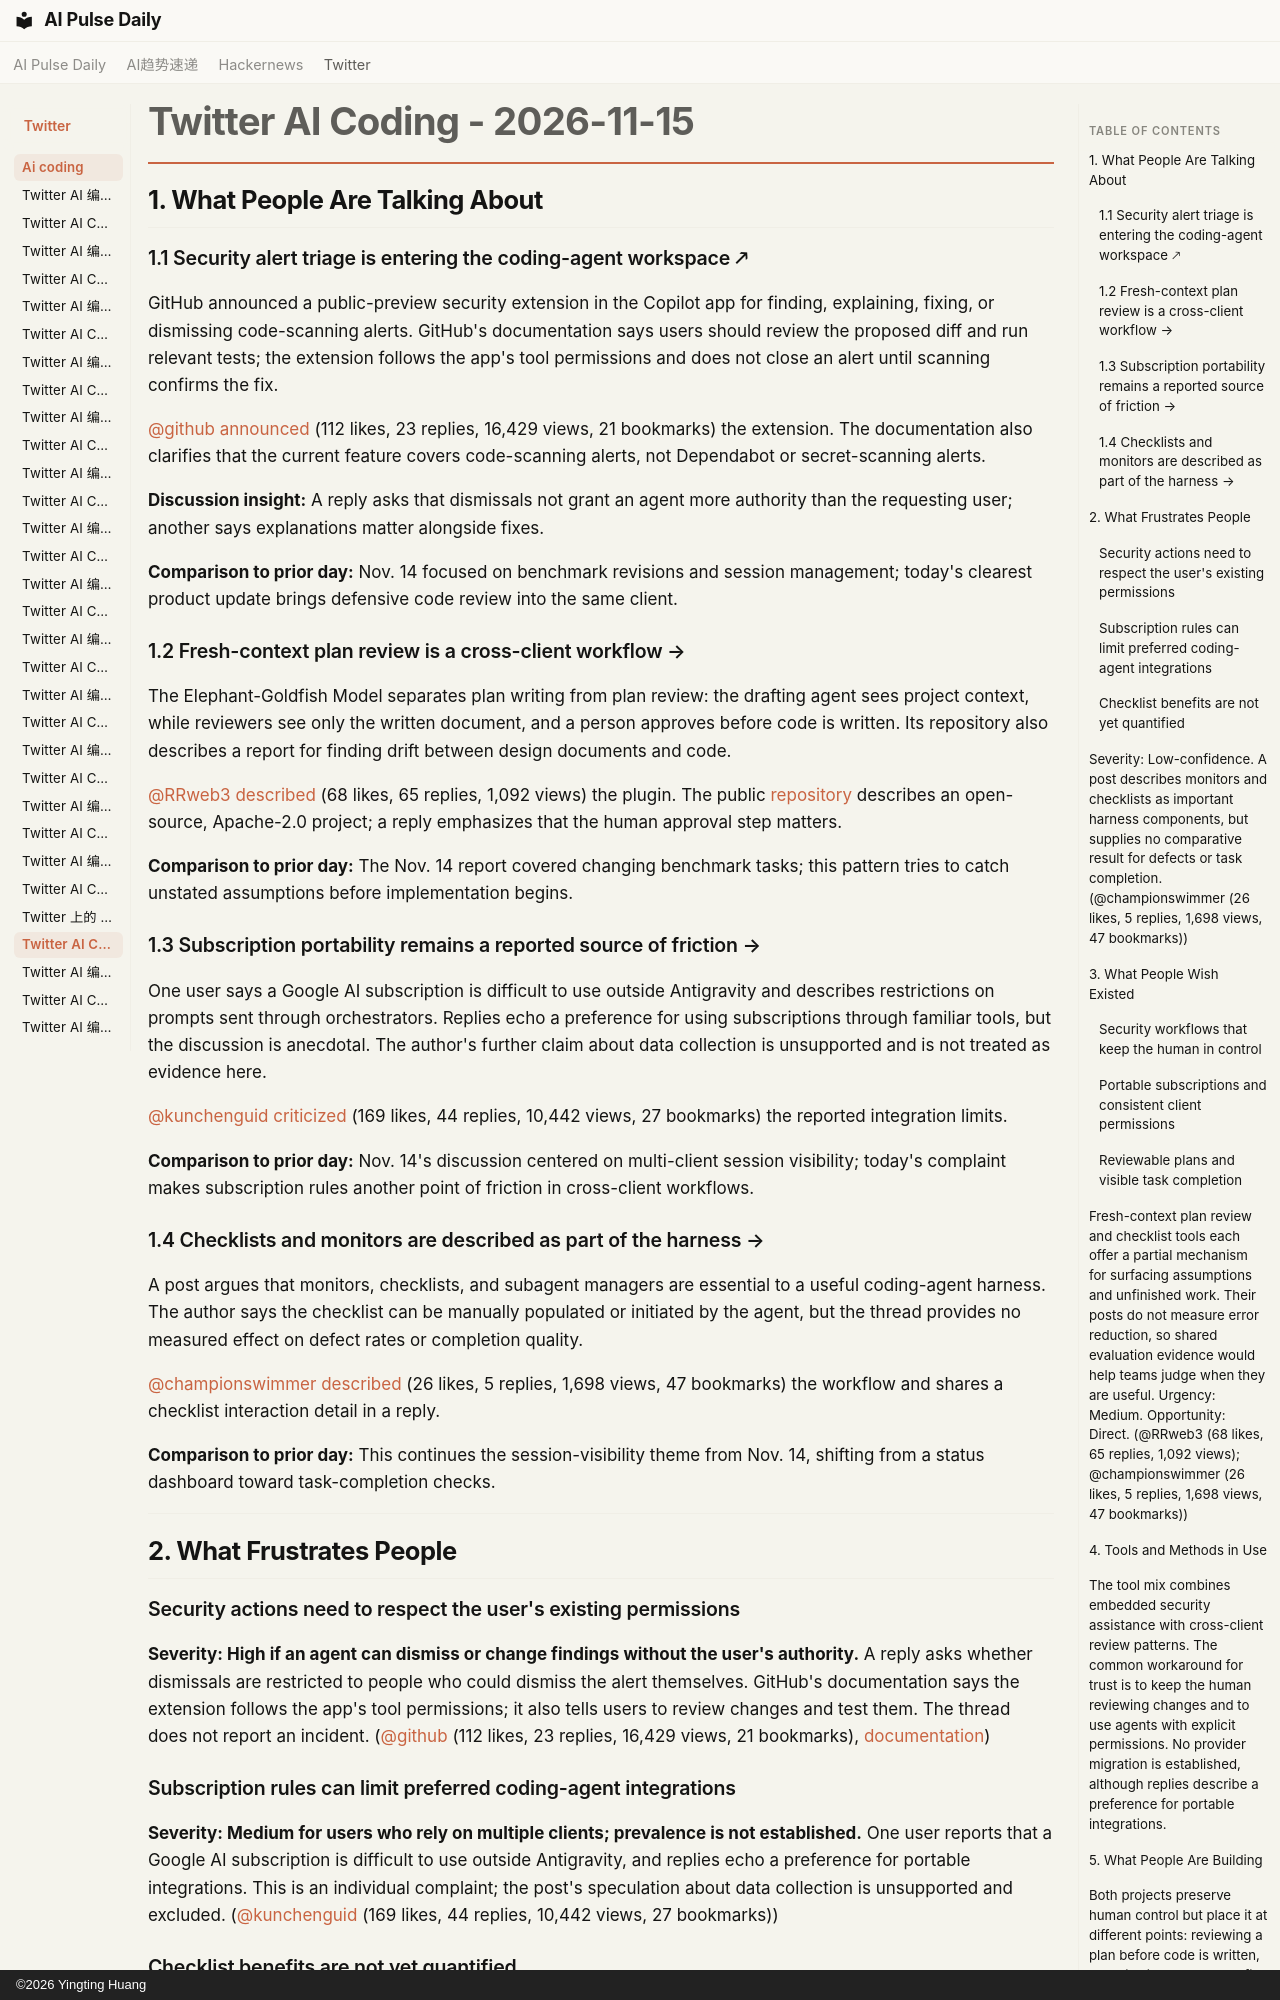

repository: vibewatch/vibewatch.github.io · page: twitter/ai-coding/2026-11-15/index.html · generator: mkdocs · copyright: ©2026 Yingting Huang

# Twitter AI Coding - 2026-11-15

## 1. What People Are Talking About

### 1.1 Security alert triage is entering the coding-agent workspace 🡕

GitHub announced a public-preview security extension in the Copilot app for finding, explaining, fixing, or dismissing code-scanning alerts. GitHub's documentation says users should review the proposed diff and run relevant tests; the extension follows the app's tool permissions and does not close an alert until scanning confirms the fix.

[@github](https://x.com/github) [announced](https://x.com/github/status/2122058578005487774) (112 likes, 23 replies, 16,429 views, 21 bookmarks) the extension. The documentation also clarifies that the current feature covers code-scanning alerts, not Dependabot or secret-scanning alerts.

**Discussion insight:** A reply asks that dismissals not grant an agent more authority than the requesting user; another says explanations matter alongside fixes.

**Comparison to prior day:** Nov. 14 focused on benchmark revisions and session management; today's clearest product update brings defensive code review into the same client.

### 1.2 Fresh-context plan review is a cross-client workflow →

The Elephant-Goldfish Model separates plan writing from plan review: the drafting agent sees project context, while reviewers see only the written document, and a person approves before code is written. Its repository also describes a report for finding drift between design documents and code.

[@RRweb3](https://x.com/RRweb3) [described](https://x.com/RRweb3/status/2121860616696868883) (68 likes, 65 replies, 1,092 views) the plugin. The public [repository](https://github.com/google/elephant-goldfish-model) describes an open-source, Apache-2.0 project; a reply emphasizes that the human approval step matters.

**Comparison to prior day:** The Nov. 14 report covered changing benchmark tasks; this pattern tries to catch unstated assumptions before implementation begins.

### 1.3 Subscription portability remains a reported source of friction →

One user says a Google AI subscription is difficult to use outside Antigravity and describes restrictions on prompts sent through orchestrators. Replies echo a preference for using subscriptions through familiar tools, but the discussion is anecdotal. The author's further claim about data collection is unsupported and is not treated as evidence here.

[@kunchenguid](https://x.com/kunchenguid) [criticized](https://x.com/kunchenguid/status/2122043591451389962) (169 likes, 44 replies, 10,442 views, 27 bookmarks) the reported integration limits.

**Comparison to prior day:** Nov. 14's discussion centered on multi-client session visibility; today's complaint makes subscription rules another point of friction in cross-client workflows.

### 1.4 Checklists and monitors are described as part of the harness →

A post argues that monitors, checklists, and subagent managers are essential to a useful coding-agent harness. The author says the checklist can be manually populated or initiated by the agent, but the thread provides no measured effect on defect rates or completion quality.

[@championswimmer](https://x.com/championswimmer) [described](https://x.com/championswimmer/status/2121781169142243340) (26 likes, 5 replies, 1,698 views, 47 bookmarks) the workflow and shares a checklist interaction detail in a reply.

**Comparison to prior day:** This continues the session-visibility theme from Nov. 14, shifting from a status dashboard toward task-completion checks.

---

## 2. What Frustrates People

### Security actions need to respect the user's existing permissions

**Severity: High if an agent can dismiss or change findings without the user's authority.** A reply asks whether dismissals are restricted to people who could dismiss the alert themselves. GitHub's documentation says the extension follows the app's tool permissions; it also tells users to review changes and test them. The thread does not report an incident. ([@github](https://x.com/github/status/2122058578005487774) (112 likes, 23 replies, 16,429 views, 21 bookmarks), [documentation](https://docs.github.com/en/copilot/how-tos/github-copilot-app/view-and-fix-security-alerts))

### Subscription rules can limit preferred coding-agent integrations

**Severity: Medium for users who rely on multiple clients; prevalence is not established.** One user reports that a Google AI subscription is difficult to use outside Antigravity, and replies echo a preference for portable integrations. This is an individual complaint; the post's speculation about data collection is unsupported and excluded. ([@kunchenguid](https://x.com/kunchenguid/status/2122043591451389962) (169 likes, 44 replies, 10,442 views, 27 bookmarks))
